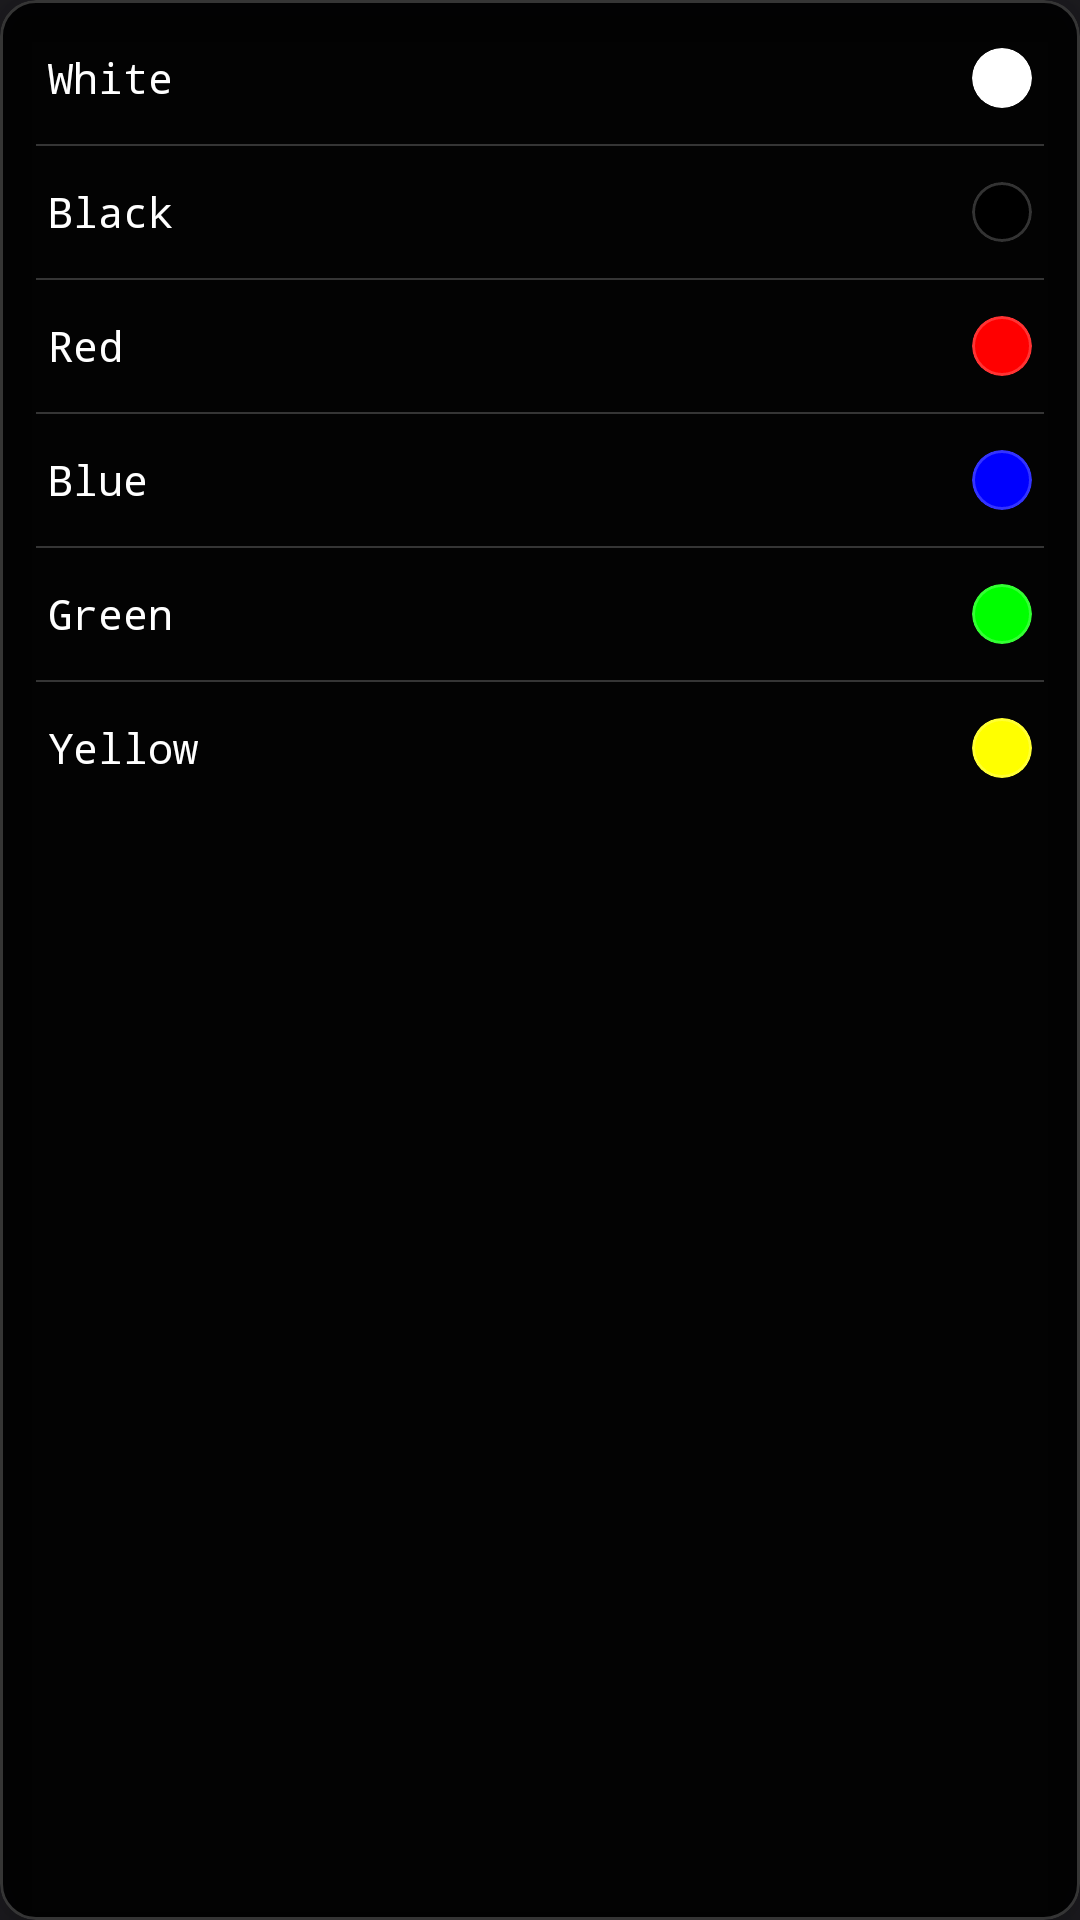

Reconstruct the res/layout file that produces this screen, plus the resources it refers to.
<!-- AndroidManifest.xml: application theme Theme.VeloraPlayer -->
<!-- res/layout/layout_color_selection.xml -->
<?xml version="1.0" encoding="utf-8"?>
<com.google.android.material.card.MaterialCardView xmlns:android="http://schemas.android.com/apk/res/android"
    xmlns:app="http://schemas.android.com/apk/res-auto"
    android:layout_width="150dp"
    android:layout_height="wrap_content"
    app:cardBackgroundColor="#E6000000"
    app:cardCornerRadius="12dp"
    app:cardElevation="8dp"
    app:strokeColor="#33FFFFFF"
    app:strokeWidth="1dp">

    <ScrollView
        android:layout_width="match_parent"
        android:layout_height="wrap_content"
        android:maxHeight="250dp">

        <LinearLayout
            android:layout_width="match_parent"
            android:layout_height="wrap_content"
            android:orientation="vertical"
            android:padding="4dp">

            
            <LinearLayout
                android:id="@+id/colorWhite"
                android:layout_width="match_parent"
                android:layout_height="wrap_content"
                android:background="?attr/selectableItemBackground"
                android:gravity="center_vertical"
                android:orientation="horizontal"
                android:padding="12dp">

                <TextView
                    android:layout_width="0dp"
                    android:layout_height="wrap_content"
                    android:layout_weight="1"
                    android:fontFamily="monospace"
                    android:text="White"
                    android:textColor="@color/white"
                    android:textSize="14sp" />

                <com.google.android.material.card.MaterialCardView
                    android:layout_width="20dp"
                    android:layout_height="20dp"
                    app:cardBackgroundColor="@android:color/white"
                    app:cardCornerRadius="10dp"
                    app:cardElevation="0dp"
                    app:strokeColor="#33FFFFFF"
                    app:strokeWidth="1dp" />
            </LinearLayout>

            <View
                android:layout_width="match_parent"
                android:layout_height="0.5dp"
                android:layout_marginStart="8dp"
                android:layout_marginEnd="8dp"
                android:background="#33FFFFFF" />

            
            <LinearLayout
                android:id="@+id/colorBlack"
                android:layout_width="match_parent"
                android:layout_height="wrap_content"
                android:background="?attr/selectableItemBackground"
                android:gravity="center_vertical"
                android:orientation="horizontal"
                android:padding="12dp">

                <TextView
                    android:layout_width="0dp"
                    android:layout_height="wrap_content"
                    android:layout_weight="1"
                    android:fontFamily="monospace"
                    android:text="Black"
                    android:textColor="@color/white"
                    android:textSize="14sp" />

                <com.google.android.material.card.MaterialCardView
                    android:layout_width="20dp"
                    android:layout_height="20dp"
                    app:cardBackgroundColor="@android:color/black"
                    app:cardCornerRadius="10dp"
                    app:cardElevation="0dp"
                    app:strokeColor="#33FFFFFF"
                    app:strokeWidth="1dp" />
            </LinearLayout>

            <View
                android:layout_width="match_parent"
                android:layout_height="0.5dp"
                android:layout_marginStart="8dp"
                android:layout_marginEnd="8dp"
                android:background="#33FFFFFF" />

            
            <LinearLayout
                android:id="@+id/colorRed"
                android:layout_width="match_parent"
                android:layout_height="wrap_content"
                android:background="?attr/selectableItemBackground"
                android:gravity="center_vertical"
                android:orientation="horizontal"
                android:padding="12dp">

                <TextView
                    android:layout_width="0dp"
                    android:layout_height="wrap_content"
                    android:layout_weight="1"
                    android:fontFamily="monospace"
                    android:text="Red"
                    android:textColor="@color/white"
                    android:textSize="14sp" />

                <com.google.android.material.card.MaterialCardView
                    android:layout_width="20dp"
                    android:layout_height="20dp"
                    app:cardBackgroundColor="#FF0000"
                    app:cardCornerRadius="10dp"
                    app:cardElevation="0dp"
                    app:strokeColor="#33FFFFFF"
                    app:strokeWidth="1dp" />
            </LinearLayout>

            <View
                android:layout_width="match_parent"
                android:layout_height="0.5dp"
                android:layout_marginStart="8dp"
                android:layout_marginEnd="8dp"
                android:background="#33FFFFFF" />

            
            <LinearLayout
                android:id="@+id/colorBlue"
                android:layout_width="match_parent"
                android:layout_height="wrap_content"
                android:background="?attr/selectableItemBackground"
                android:gravity="center_vertical"
                android:orientation="horizontal"
                android:padding="12dp">

                <TextView
                    android:layout_width="0dp"
                    android:layout_height="wrap_content"
                    android:layout_weight="1"
                    android:fontFamily="monospace"
                    android:text="Blue"
                    android:textColor="@color/white"
                    android:textSize="14sp" />

                <com.google.android.material.card.MaterialCardView
                    android:layout_width="20dp"
                    android:layout_height="20dp"
                    app:cardBackgroundColor="#0000FF"
                    app:cardCornerRadius="10dp"
                    app:cardElevation="0dp"
                    app:strokeColor="#33FFFFFF"
                    app:strokeWidth="1dp" />
            </LinearLayout>

            <View
                android:layout_width="match_parent"
                android:layout_height="0.5dp"
                android:layout_marginStart="8dp"
                android:layout_marginEnd="8dp"
                android:background="#33FFFFFF" />

            
            <LinearLayout
                android:id="@+id/colorGreen"
                android:layout_width="match_parent"
                android:layout_height="wrap_content"
                android:background="?attr/selectableItemBackground"
                android:gravity="center_vertical"
                android:orientation="horizontal"
                android:padding="12dp">

                <TextView
                    android:layout_width="0dp"
                    android:layout_height="wrap_content"
                    android:layout_weight="1"
                    android:fontFamily="monospace"
                    android:text="Green"
                    android:textColor="@color/white"
                    android:textSize="14sp" />

                <com.google.android.material.card.MaterialCardView
                    android:layout_width="20dp"
                    android:layout_height="20dp"
                    app:cardBackgroundColor="#00FF00"
                    app:cardCornerRadius="10dp"
                    app:cardElevation="0dp"
                    app:strokeColor="#33FFFFFF"
                    app:strokeWidth="1dp" />
            </LinearLayout>

            <View
                android:layout_width="match_parent"
                android:layout_height="0.5dp"
                android:layout_marginStart="8dp"
                android:layout_marginEnd="8dp"
                android:background="#33FFFFFF" />

            
            <LinearLayout
                android:id="@+id/colorYellow"
                android:layout_width="match_parent"
                android:layout_height="wrap_content"
                android:background="?attr/selectableItemBackground"
                android:gravity="center_vertical"
                android:orientation="horizontal"
                android:padding="12dp">

                <TextView
                    android:layout_width="0dp"
                    android:layout_height="wrap_content"
                    android:layout_weight="1"
                    android:fontFamily="monospace"
                    android:text="Yellow"
                    android:textColor="@color/white"
                    android:textSize="14sp" />

                <com.google.android.material.card.MaterialCardView
                    android:layout_width="20dp"
                    android:layout_height="20dp"
                    app:cardBackgroundColor="#FFFF00"
                    app:cardCornerRadius="10dp"
                    app:cardElevation="0dp"
                    app:strokeColor="#33FFFFFF"
                    app:strokeWidth="1dp" />
            </LinearLayout>

        </LinearLayout>
    </ScrollView>
</com.google.android.material.card.MaterialCardView>
<!-- resources referenced by this layout -->
<resources>
  <color name="white">#FFFFFFFF</color>
  <style name="Theme.VeloraPlayer" parent="Theme.Material3.Dark.NoActionBar">
          <item name="colorPrimary">@color/primary</item>
          <item name="colorOnPrimary">@color/primary_variant</item>
          <item name="colorSecondary">@color/secondary</item>
          <item name="android:windowBackground">@color/background</item>
          <item name="android:statusBarColor">@color/background</item>
          <item name="android:navigationBarColor">@color/background</item>
  
          
          <item name="android:fontFamily">monospace</item>
          <item name="fontFamily">monospace</item>
      </style>
  <color name="primary">#D0BCFF</color>
  <color name="primary_variant">#381E72</color>
  <color name="secondary">#CCC2DC</color>
  <color name="background">#1C1B1F</color>
</resources>
